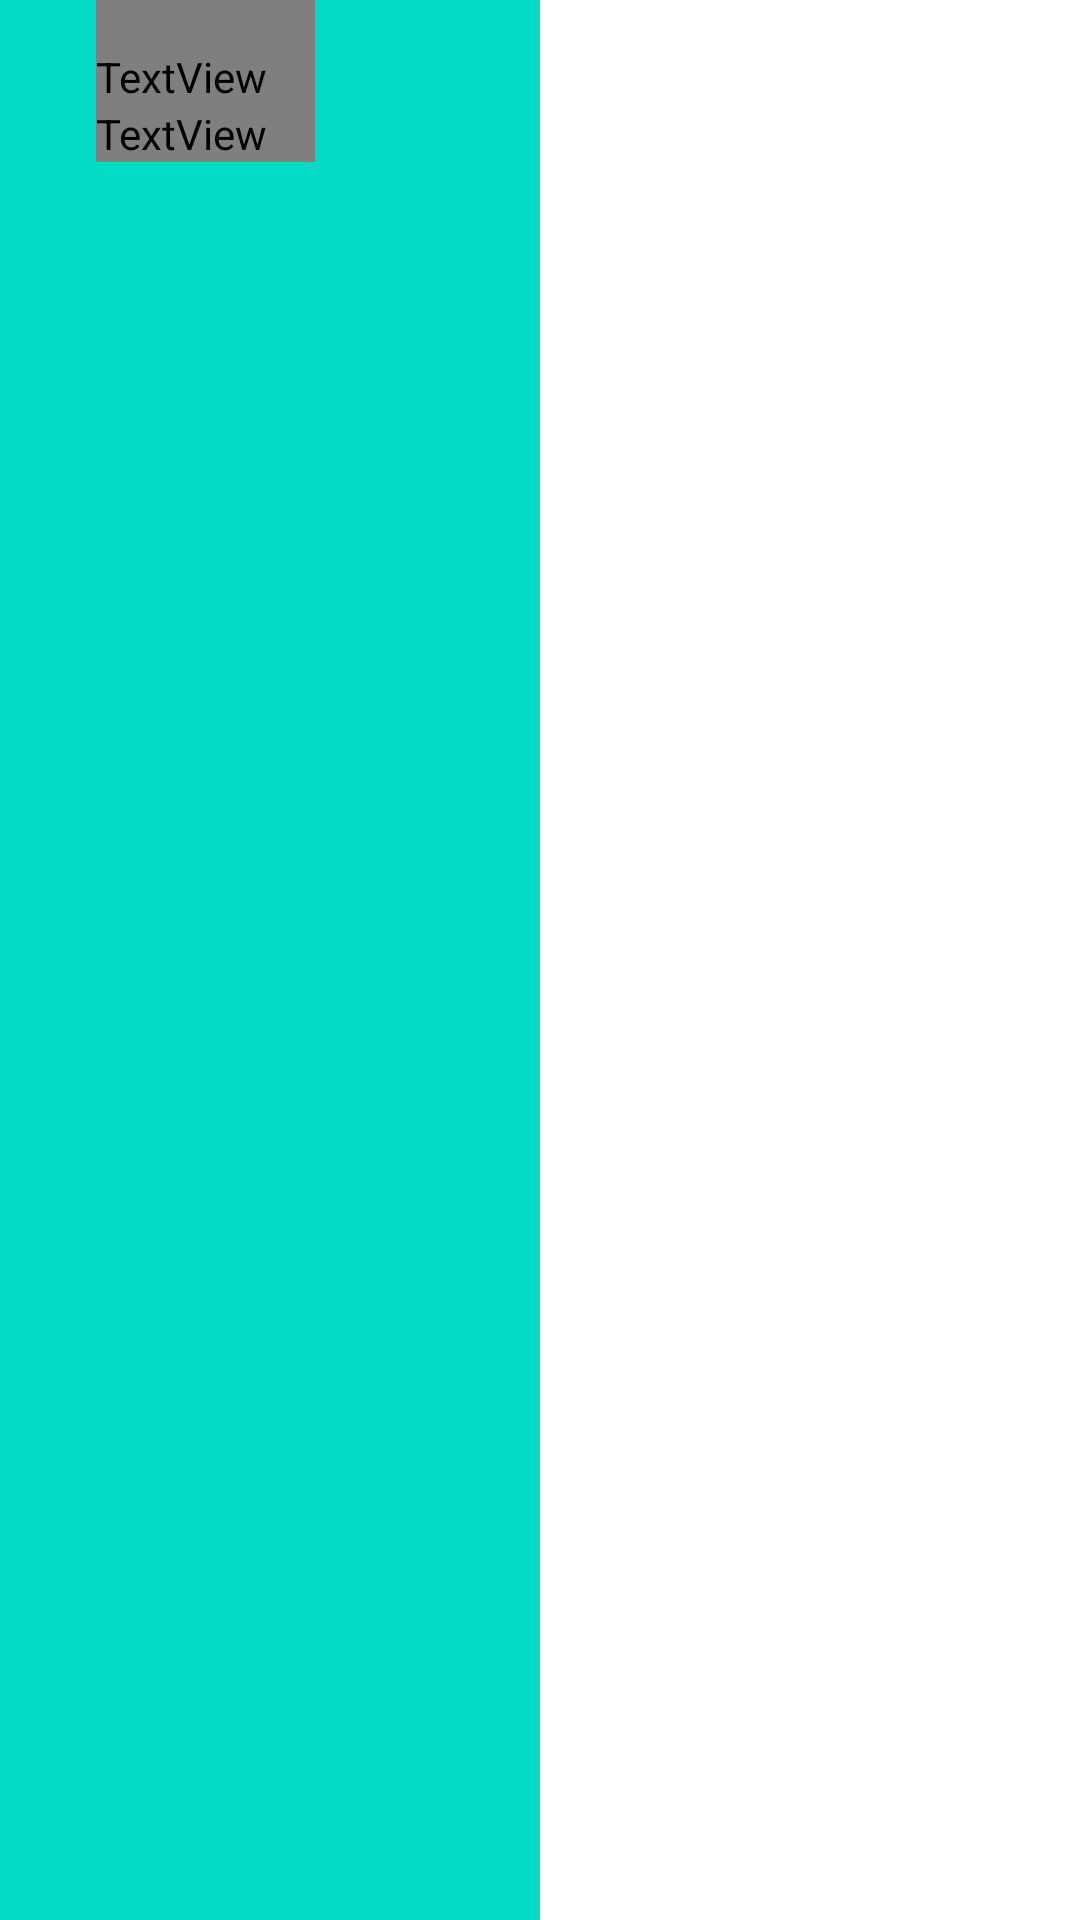

Layout XML and referenced resources for this Android screen:
<!-- AndroidManifest.xml: application theme Theme.ListViewProgressbarTest -->
<!-- res/layout/material_list_item_two_line_with_progress.xml -->
<?xml version="1.0" encoding="utf-8"?>
<androidx.constraintlayout.widget.ConstraintLayout xmlns:android="http://schemas.android.com/apk/res/android"
    xmlns:app="http://schemas.android.com/apk/res-auto"
    xmlns:tools="http://schemas.android.com/tools"
    android:id="@+id/relativeLayout"
    android:layout_width="match_parent"
    android:layout_height="wrap_content"
    android:background="?attr/selectableItemBackground"
    android:minHeight="64dp">

    <View
        android:id="@+id/mtrl_list_item_progress_view"
        android:layout_width="0dp"
        android:layout_height="match_parent"
        android:minHeight="64dp"
        android:background="@color/design_default_color_secondary"
        android:orientation="vertical"
        app:layout_constraintLeft_toLeftOf="parent"
        app:layout_constraintEnd_toStartOf="@+id/progress_right_guideline"
        />

    <ImageView
        android:id="@+id/mtrl_list_item_icon"
        android:layout_width="wrap_content"
        android:layout_height="wrap_content"
        android:padding="16dp"
        app:layout_constraintStart_toStartOf="parent"
        app:layout_constraintTop_toTopOf="parent"
        tools:src="@drawable/logo_avatar_anonymous_40dp" />

    <TextView
        android:id="@+id/mtrl_list_item_text"
        android:layout_width="wrap_content"
        android:layout_height="wrap_content"
        android:maxLines="1"
        android:paddingTop="16dp"
        android:paddingEnd="16dp"
        android:textAppearance="?attr/textAppearanceSubtitle1"
        android:textColor="@color/mtrl_list_item_tint"
        app:layout_constraintStart_toEndOf="@id/mtrl_list_item_icon"
        app:layout_constraintTop_toTopOf="parent"
        tools:text="@string/mtrl_list_item_two_line" />

    <TextView
        android:id="@+id/mtrl_list_item_secondary_text"
        android:layout_width="wrap_content"
        android:layout_height="wrap_content"
        android:layout_gravity="center_vertical"
        android:maxLines="2"
        android:paddingEnd="16dp"
        android:textAppearance="?attr/textAppearanceBody2"
        android:textColor="@color/mtrl_list_item_tint"
        app:layout_constraintStart_toEndOf="@id/mtrl_list_item_icon"
        app:layout_constraintTop_toBottomOf="@id/mtrl_list_item_text"
        tools:text="@string/mtrl_list_item_secondary_text" />

    <androidx.constraintlayout.widget.Guideline
        android:id="@+id/progress_right_guideline"
        android:layout_width="wrap_content"
        android:layout_height="wrap_content"
        android:orientation="vertical"
        app:layout_constraintGuide_percent="0.5" />

</androidx.constraintlayout.widget.ConstraintLayout>
<!-- resources referenced by this layout -->
<resources>
  <string name="mtrl_list_item_secondary_text">Secondary Text</string>
  <string name="mtrl_list_item_two_line">Two Line Item</string>
  <style name="Theme.ListViewProgressbarTest" parent="Theme.MaterialComponents.DayNight.DarkActionBar">
          
          <item name="colorPrimary">@color/purple_500</item>
          <item name="colorPrimaryVariant">@color/purple_700</item>
          <item name="colorOnPrimary">@color/white</item>
          
          <item name="colorSecondary">@color/teal_200</item>
          <item name="colorSecondaryVariant">@color/teal_700</item>
          <item name="colorOnSecondary">@color/black</item>
          
          <item name="android:statusBarColor" tools:targetApi="l">?attr/colorPrimaryVariant</item>
          
      </style>
  <!-- not gathered from this repository: default colours our renderer supplied (Android Studio template values) -->
  <color name="purple_500">#FF6200EE</color>
  <color name="purple_700">#FF3700B3</color>
  <color name="teal_200">#FF03DAC5</color>
  <color name="teal_700">#FF018786</color>
  <color name="black">#FF000000</color>
  <color name="white">#FFFFFFFF</color>
</resources>
